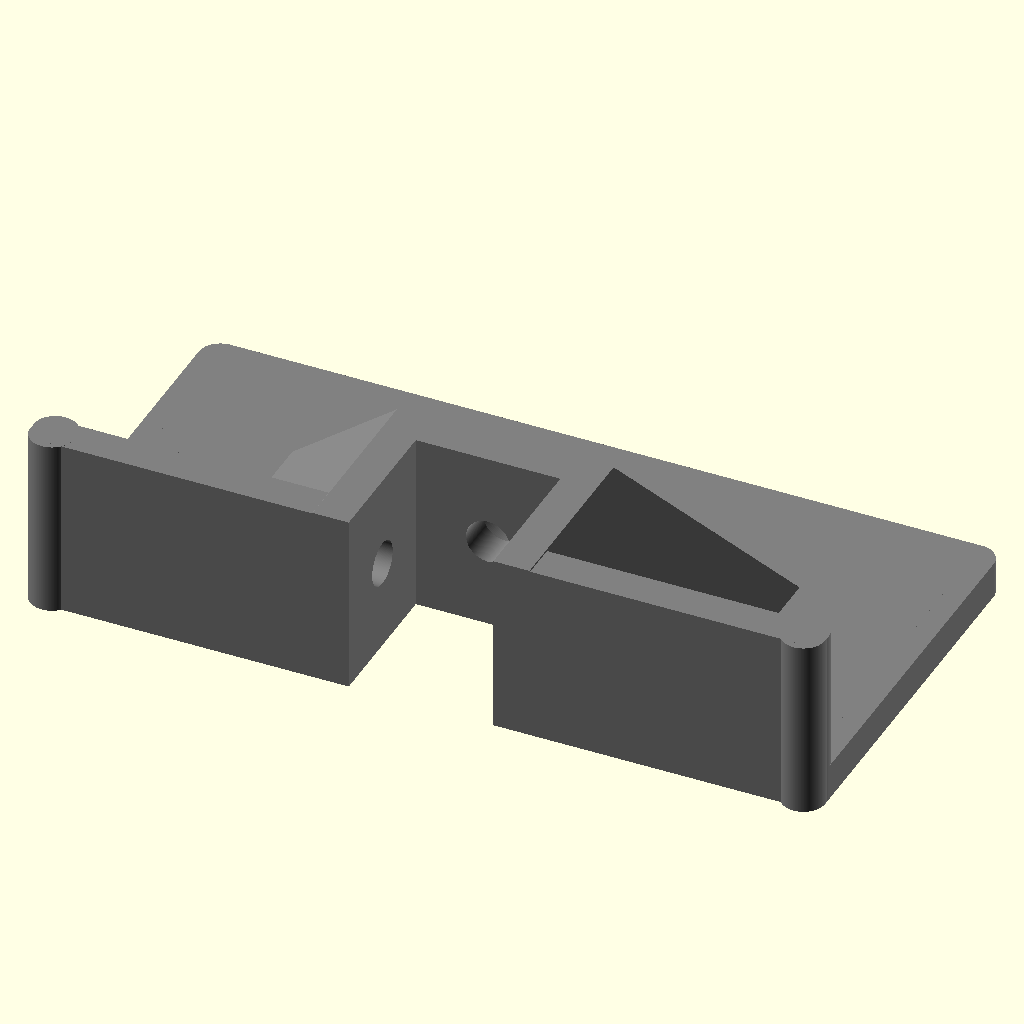
Cell 1: the model at its default parameters.
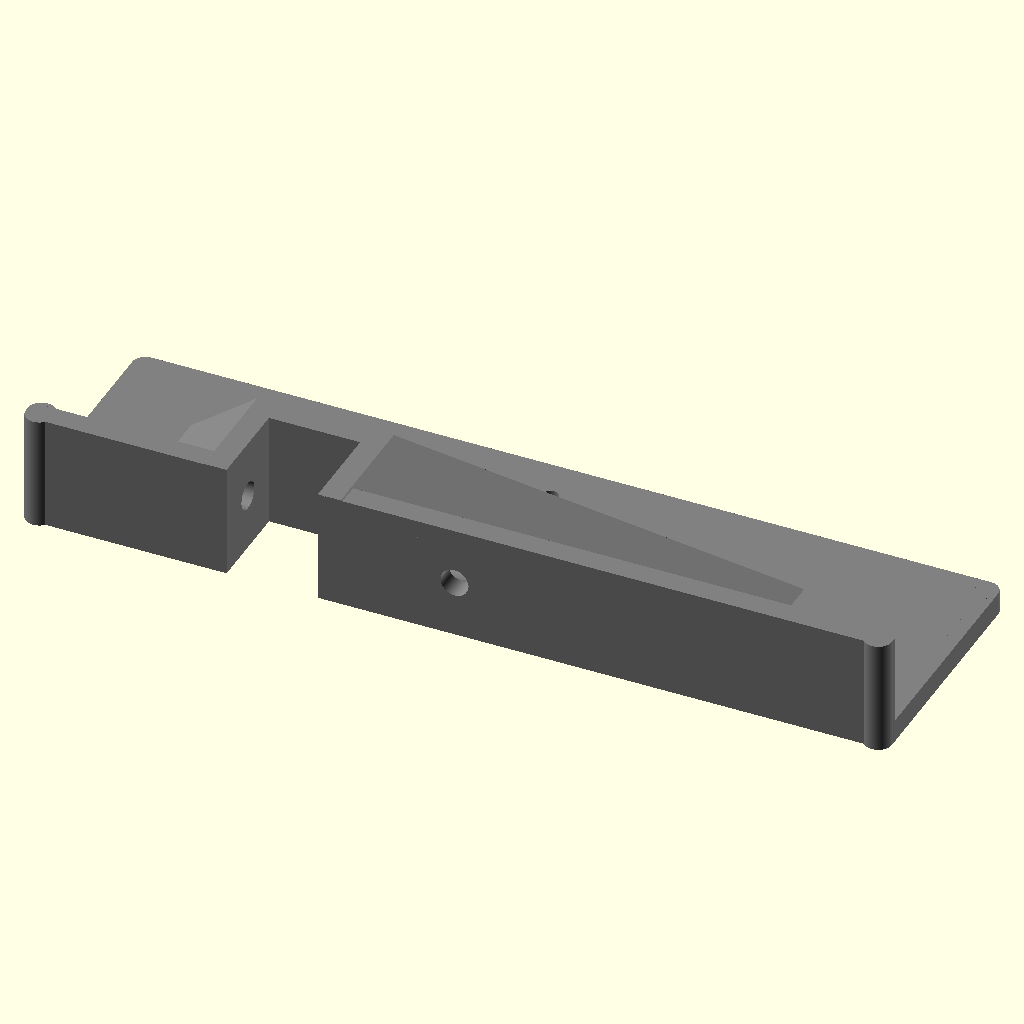
Cell 2: x = 160 (everything else at default).
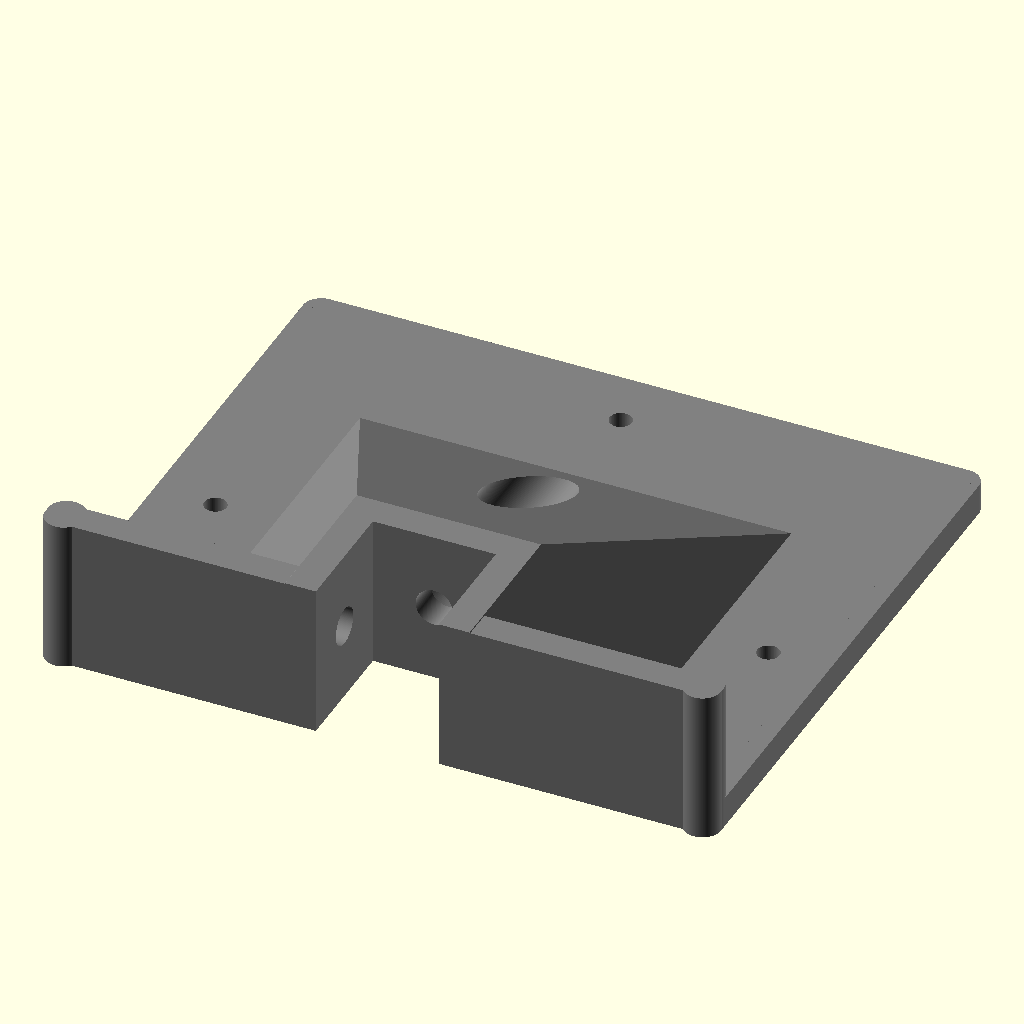
Cell 3: y = 80 (everything else at default).
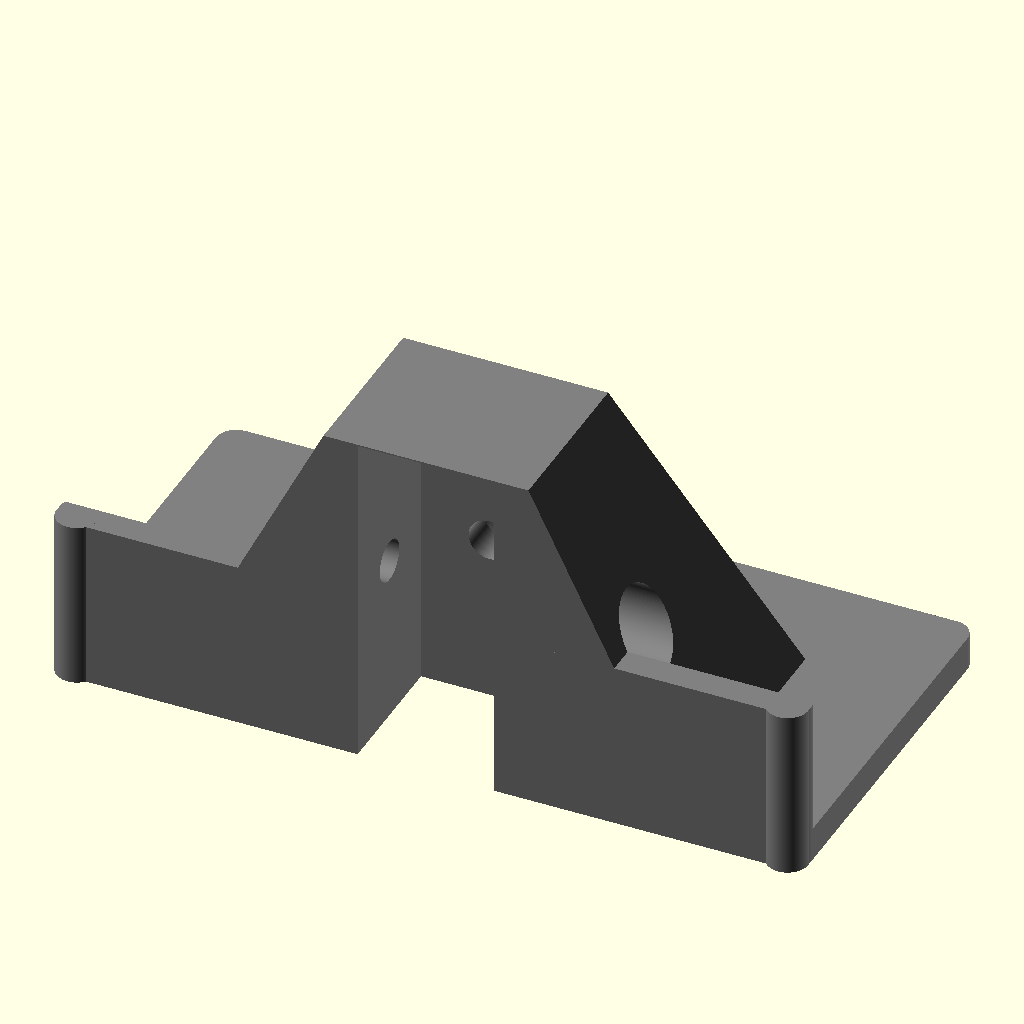
Cell 4: z = 50 (everything else at default).
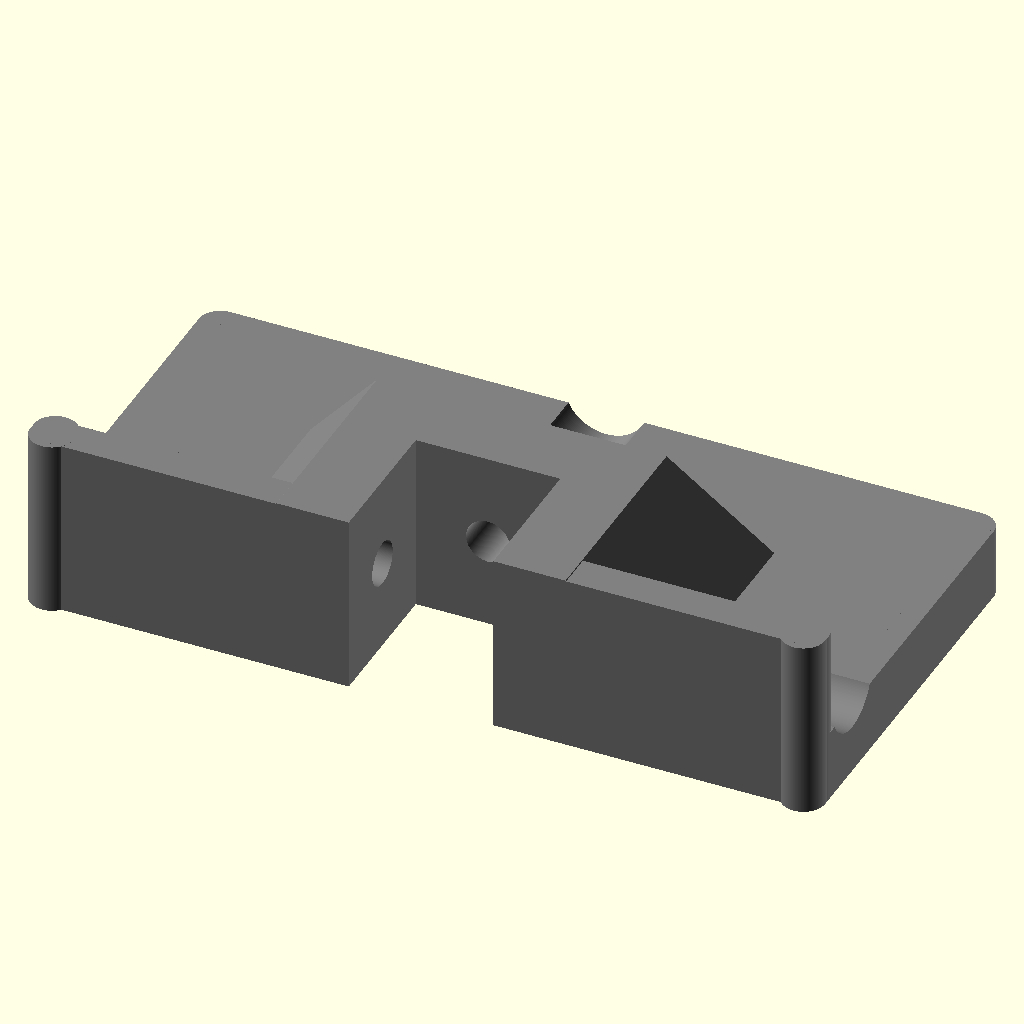
Cell 5 — t set to 10, the other parameters unchanged.
The same orthographic view direction (rotation 55°, 0°, 25°; colour scheme Cornfield) for every cell, with the view re-fitted per cell, so scale and position can differ between cells.
OpenSCAD source file openscad/diversos/drill_press.scad:
use <../lib.scad>
$fn=100;
fit=.1;

x=80;
y=40;
z=25;
t=5;

translate([-30,0,0])
base();

*support();

module support(){
    h=25;
    
    %cube([20,20,150]);
    
    color("lime")
    translate([0,0,70])
    difference(){
        union(){
            hull(){
                translate([10,10,0])
                cylinder(d=40,h=25);
                
                translate([0,-15,0])
                cube([20,10,25]);
            }
        }
        //-------------------------
        translate([0,0,-.1])
        cube([20+fit,20+fit,100]);

        ro=25;
        translate([10,-ro-6,3])
        ring(ro,ro-2,3.5);
        translate([10,-ro-6,h-3-3.5])
        ring(ro,ro-2,3.5);
    }
}    

module base(){
    ws=3.6;
    
    color("grey")
    difference(){
        union(){
            hull(){
                cube([x,y,.1]);
                
                translate([30-t,0,z])
                cube([20+t*2,20+t,.1]);
            }
            // base
            translate([-15,0,0])
            rcube(x+30,y+15,t, 3);

            translate([-15,0,0])
            rcube(x+30,5,25, 3);
        }
        
        translate([30,-.1,-.1])
        cube([20,20,50]);
        translate([30,-1.1,-.1])
        cube([20,20,50]);
        
        translate([30-t,10,z/2])
        rotate([0,-90,0])
        Mscrew(l=50,d=5.5);
        
        translate([50+t,10,z/2])
        rotate([0,90,0])
        Mscrew(l=50, d=5.5);

        translate([x/2,20+t,z/2])
        rotate([-90,0,0])
        Mscrew(l=50, d=5.5);
        
        // Wood Screws
        translate([-5,y/2,-.1])
        cylinder(d=ws, h=50);
        translate([x+5,y/2,-.1])
        cylinder(d=ws, h=50);

        translate([x/2,y+5,-.1])
        cylinder(d=ws, h=50);
    }    
}    
Customizer parameters (derived from the source; name, type, default, range or options):
fit: number, default 0.1
x: number, default 80
y: number, default 40
z: number, default 25
t: number, default 5
